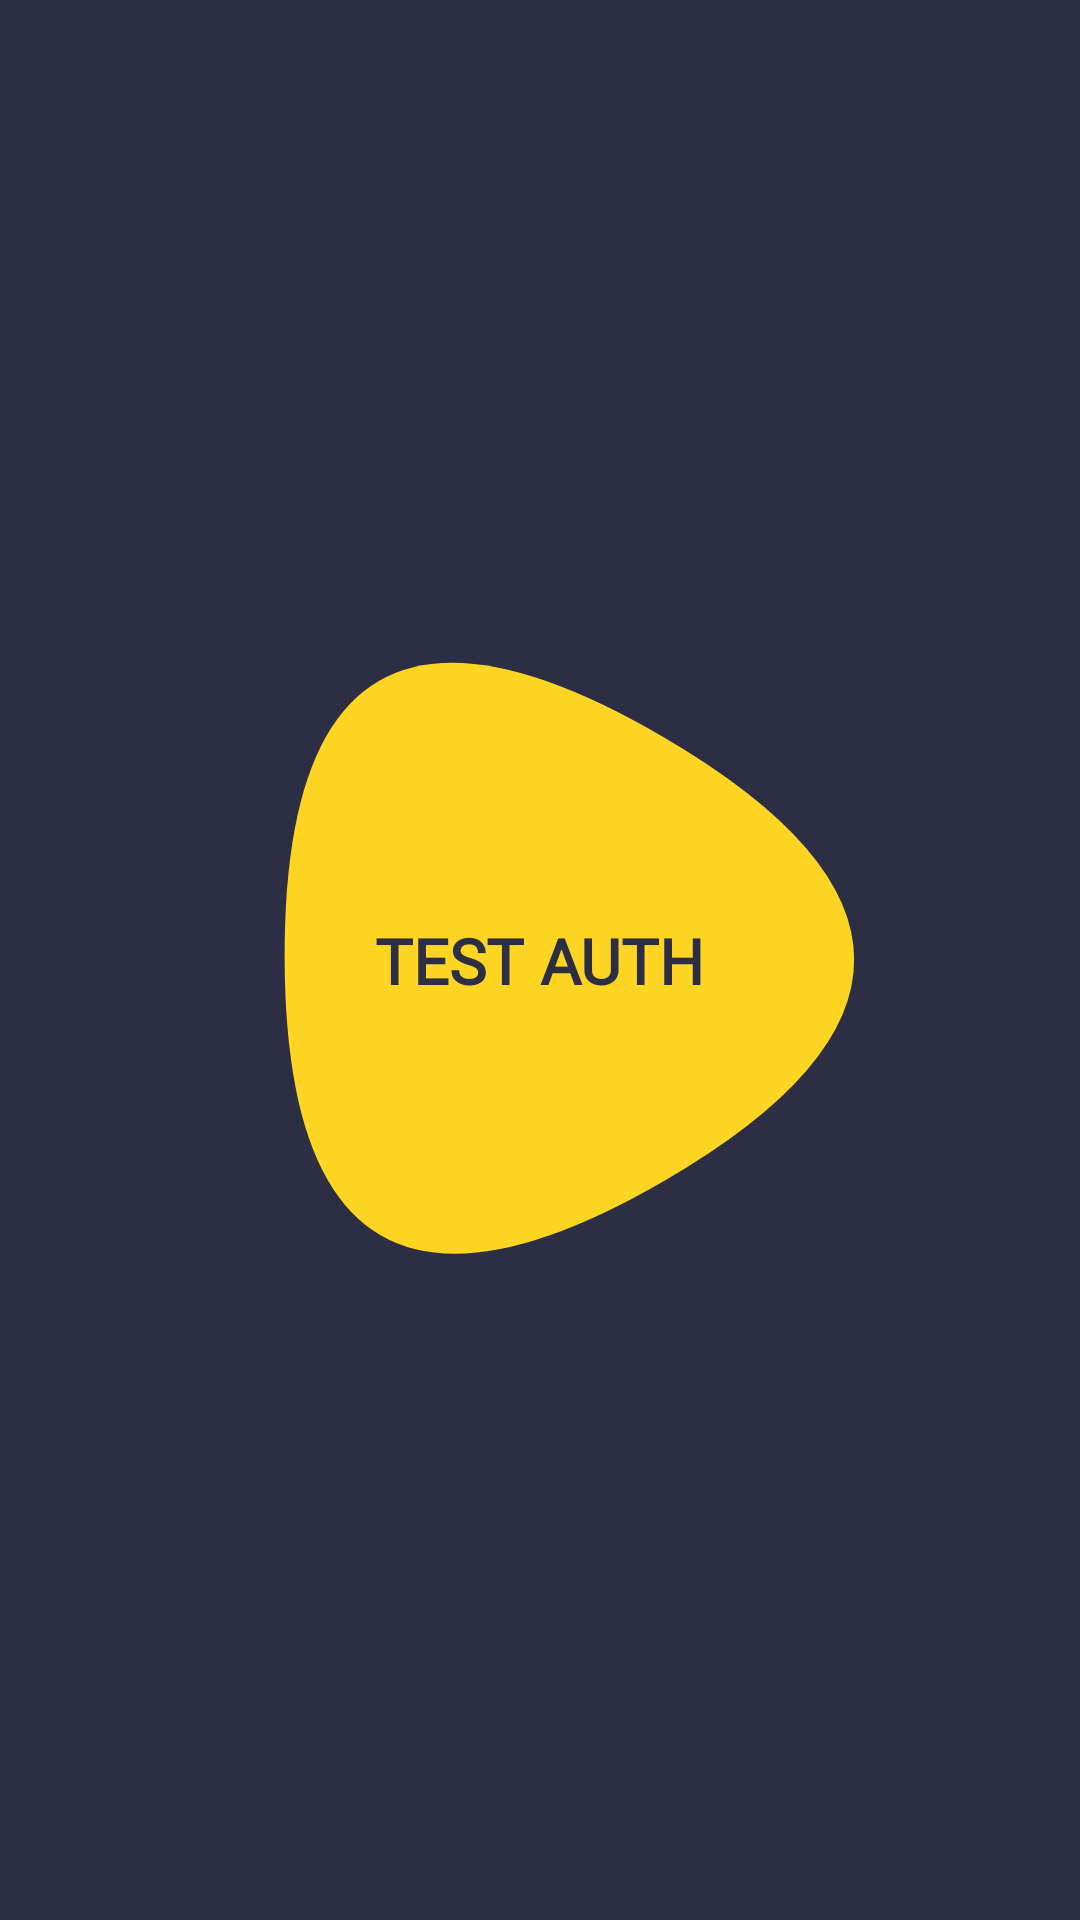

This screen was rendered from an Android layout file. Write that file and the resources it references.
<!-- AndroidManifest.xml: application theme Theme.TestAuth -->
<!-- res/layout/activity_splashscreen.xml -->
<?xml version="1.0" encoding="utf-8"?>
<androidx.constraintlayout.widget.ConstraintLayout xmlns:android="http://schemas.android.com/apk/res/android"
    xmlns:app="http://schemas.android.com/apk/res-auto"
    xmlns:tools="http://schemas.android.com/tools"
    android:layout_width="match_parent"
    android:layout_height="match_parent"
    tools:context=".SplashscreenActivity"
    android:background="@color/bgColor">

    <ImageView
        android:layout_width="wrap_content"
        android:layout_height="wrap_content"
        app:layout_constraintTop_toTopOf="parent"
        app:layout_constraintStart_toStartOf="parent"
        app:layout_constraintEnd_toEndOf="parent"
        app:layout_constraintBottom_toBottomOf="parent"
        android:src="@drawable/ic_blob_yellow"/>

    <TextView
        android:layout_width="wrap_content"
        android:layout_height="wrap_content"
        app:layout_constraintTop_toTopOf="parent"
        app:layout_constraintStart_toStartOf="parent"
        app:layout_constraintEnd_toEndOf="parent"
        app:layout_constraintBottom_toBottomOf="parent"
        android:text="TEST AUTH"
        android:fontFamily="@font/montserrat"
        android:textColor="@color/bgColor"
        android:textStyle="bold"
        android:textSize="21sp"/>

</androidx.constraintlayout.widget.ConstraintLayout>
<!-- resources referenced by this layout -->
<resources>
  <color name="bgColor">#2C2E43</color>
  <!-- drawable ic_blob_yellow (drawable) -->
  <vector xmlns:android="http://schemas.android.com/apk/res/android"
      android:width="480dp"
      android:height="480dp"
      android:viewportWidth="480"
      android:viewportHeight="480">
    <path
        android:pathData="M295.5,338Q127,436 126.5,239Q126,42 295,141Q464,240 295.5,338Z"
        android:fillColor="#ffd523"/>
  </vector>
  <style name="Theme.TestAuth" parent="Theme.MaterialComponents.DayNight.DarkActionBar">
          
          <item name="colorPrimary">@color/purple_500</item>
          <item name="colorPrimaryVariant">@color/topColor</item>
          <item name="colorOnPrimary">@color/white</item>
          
          <item name="colorSecondary">@color/teal_200</item>
          <item name="colorSecondaryVariant">@color/teal_700</item>
          <item name="colorOnSecondary">@color/black</item>
          
          <item name="android:statusBarColor" tools:targetApi="l">?attr/colorPrimaryVariant</item>
          
      </style>
  <color name="purple_500">#FF6200EE</color>
  <color name="topColor">#515E63</color>
  <color name="white">#FFFFFFFF</color>
  <color name="teal_200">#FF03DAC5</color>
  <color name="teal_700">#FF018786</color>
  <color name="black">#FF000000</color>
</resources>
